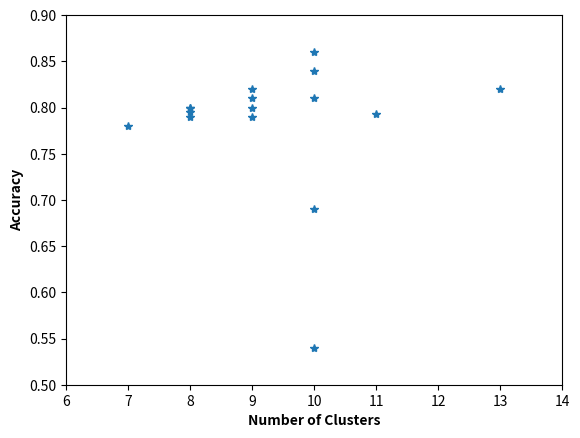

Reproduce this figure in Python.
import matplotlib.pyplot as plt
plt.plot([10, 8, 9, 8 , 9, 10, 9, 8, 10, 11, 8, 7, 13, 9, 10, 10], [.81, .79, .80, .795, .81, .86, .82, .80, .84, .793, .80, .78, .82, .79, .69, .54], '*')
#plt.plot([7, 7, 8, 8 , 9, 9, 10, 10, 11, 11, 12, 12, 13, 13, 13, 13], [.97, .98, .96, .93, .96, .94, .91, .92, .96, .94, .94, .93, .96, .95, .972, .962], 'ro')
#plt.plot([7, 7, 8, 9, 8 , 9, 10], [.92, .98, .93, .94, .95, .96, 97], 'ro')
plt.axis([6, 14, .50, .90])
plt.xlabel('Number of Clusters',  fontweight='bold' )
plt.ylabel('Accuracy', fontweight='bold') # y-axis label
plt.show()
